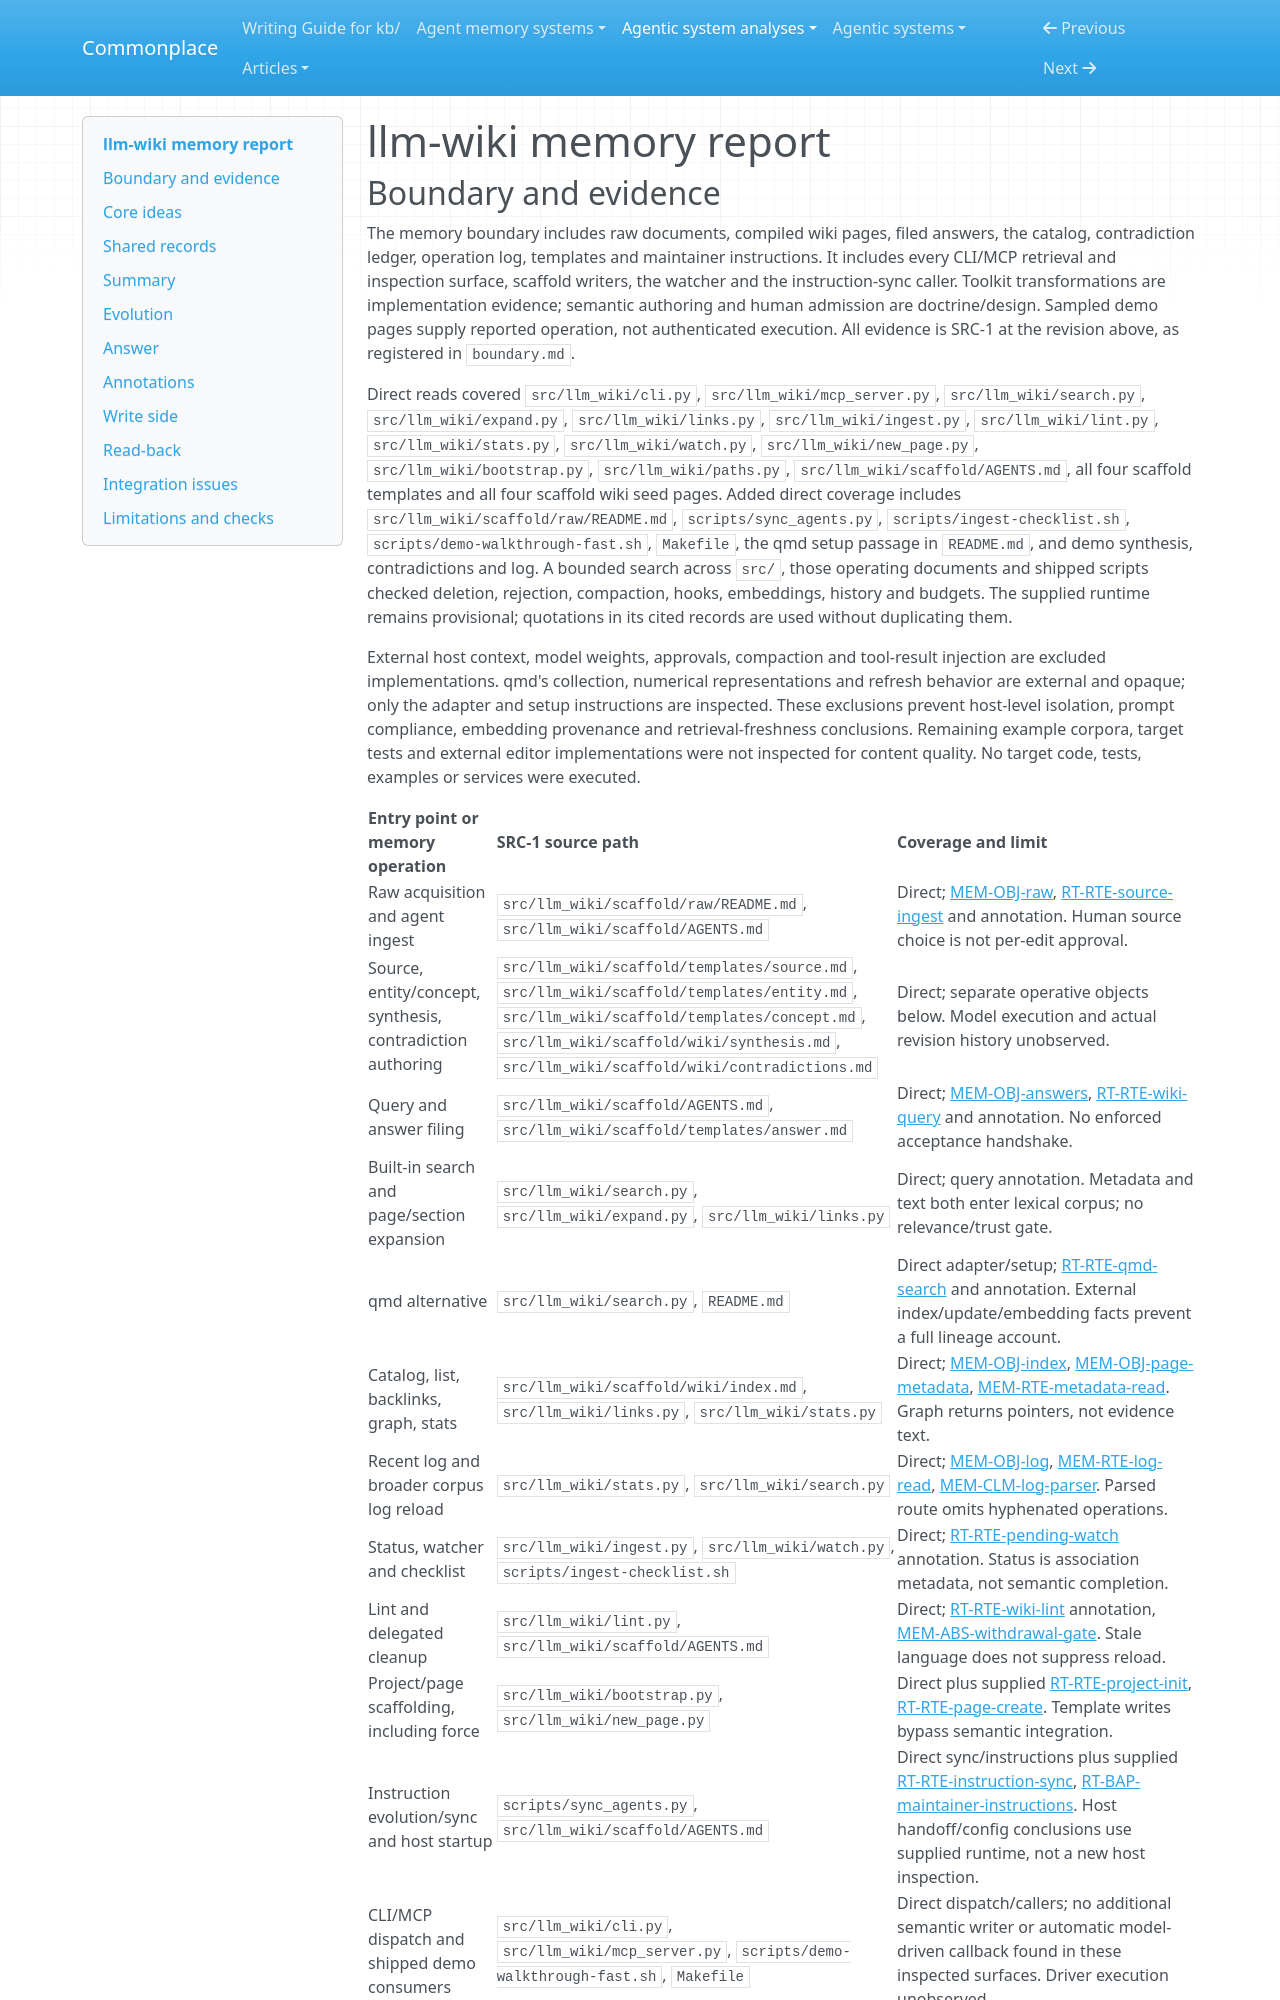

repository: zby/commonplace · page: agentic-system-analyses/retained/llm-wiki/memory/index.html · generator: mkdocs

---
type: agentic-system-analyses/types/agentic-system-memory-report.md
description: "LLM Wiki's agent-maintained Markdown memory, structural access metadata, selective reload and delegated revision at the frozen commit."
run-id: AAS-2026-10-14-llm-wiki-b437987c5802-01
source-identity: https://github.com/cobusgreyling/llm-wiki
reviewed-boundary: a424e6875aa2d5736d9c0d03d7c28bdbe32892a5
---

# llm-wiki memory report

## Boundary and evidence

The memory boundary includes raw documents, compiled wiki pages, filed answers, the catalog, contradiction ledger, operation log, templates and maintainer instructions. It includes every CLI/MCP retrieval and inspection surface, scaffold writers, the watcher and the instruction-sync caller. Toolkit transformations are implementation evidence; semantic authoring and human admission are doctrine/design. Sampled demo pages supply reported operation, not authenticated execution. All evidence is SRC-1 at the revision above, as registered in `boundary.md`.

Direct reads covered `src/llm_wiki/cli.py`, `src/llm_wiki/mcp_server.py`, `src/llm_wiki/search.py`, `src/llm_wiki/expand.py`, `src/llm_wiki/links.py`, `src/llm_wiki/ingest.py`, `src/llm_wiki/lint.py`, `src/llm_wiki/stats.py`, `src/llm_wiki/watch.py`, `src/llm_wiki/new_page.py`, `src/llm_wiki/bootstrap.py`, `src/llm_wiki/paths.py`, `src/llm_wiki/scaffold/AGENTS.md`, all four scaffold templates and all four scaffold wiki seed pages. Added direct coverage includes `src/llm_wiki/scaffold/raw/README.md`, `scripts/sync_agents.py`, `scripts/ingest-checklist.sh`, `scripts/demo-walkthrough-fast.sh`, `Makefile`, the qmd setup passage in `README.md`, and demo synthesis, contradictions and log. A bounded search across `src/`, those operating documents and shipped scripts checked deletion, rejection, compaction, hooks, embeddings, history and budgets. The supplied runtime remains provisional; quotations in its cited records are used without duplicating them.

External host context, model weights, approvals, compaction and tool-result injection are excluded implementations. qmd's collection, numerical representations and refresh behavior are external and opaque; only the adapter and setup instructions are inspected. These exclusions prevent host-level isolation, prompt compliance, embedding provenance and retrieval-freshness conclusions. Remaining example corpora, target tests and external editor implementations were not inspected for content quality. No target code, tests, examples or services were executed.

| Entry point or memory operation | SRC-1 source path | Coverage and limit |
|---|---|---|
| Raw acquisition and agent ingest | `src/llm_wiki/scaffold/raw/README.md`, `src/llm_wiki/scaffold/AGENTS.md` | Direct; [MEM-OBJ-raw](#mem-obj-raw), [RT-RTE-source-ingest](runtime.md#rt-rte-source-ingest) and annotation. Human source choice is not per-edit approval. |
| Source, entity/concept, synthesis, contradiction authoring | `src/llm_wiki/scaffold/templates/source.md`, `src/llm_wiki/scaffold/templates/entity.md`, `src/llm_wiki/scaffold/templates/concept.md`, `src/llm_wiki/scaffold/wiki/synthesis.md`, `src/llm_wiki/scaffold/wiki/contradictions.md` | Direct; separate operative objects below. Model execution and actual revision history unobserved. |
| Query and answer filing | `src/llm_wiki/scaffold/AGENTS.md`, `src/llm_wiki/scaffold/templates/answer.md` | Direct; [MEM-OBJ-answers](#mem-obj-answers), [RT-RTE-wiki-query](runtime.md#rt-rte-wiki-query) and annotation. No enforced acceptance handshake. |
| Built-in search and page/section expansion | `src/llm_wiki/search.py`, `src/llm_wiki/expand.py`, `src/llm_wiki/links.py` | Direct; query annotation. Metadata and text both enter lexical corpus; no relevance/trust gate. |
| qmd alternative | `src/llm_wiki/search.py`, `README.md` | Direct adapter/setup; [RT-RTE-qmd-search](runtime.md#rt-rte-qmd-search) and annotation. External index/update/embedding facts prevent a full lineage account. |
| Catalog, list, backlinks, graph, stats | `src/llm_wiki/scaffold/wiki/index.md`, `src/llm_wiki/links.py`, `src/llm_wiki/stats.py` | Direct; [MEM-OBJ-index](#mem-obj-index), [MEM-OBJ-page-metadata](#mem-obj-page-metadata), [MEM-RTE-metadata-read](#mem-rte-metadata-read). Graph returns pointers, not evidence text. |
| Recent log and broader corpus log reload | `src/llm_wiki/stats.py`, `src/llm_wiki/search.py` | Direct; [MEM-OBJ-log](#mem-obj-log), [MEM-RTE-log-read](#mem-rte-log-read), [MEM-CLM-log-parser](#mem-clm-log-parser). Parsed route omits hyphenated operations. |
| Status, watcher and checklist | `src/llm_wiki/ingest.py`, `src/llm_wiki/watch.py`, `scripts/ingest-checklist.sh` | Direct; [RT-RTE-pending-watch](runtime.md#rt-rte-pending-watch) annotation. Status is association metadata, not semantic completion. |
| Lint and delegated cleanup | `src/llm_wiki/lint.py`, `src/llm_wiki/scaffold/AGENTS.md` | Direct; [RT-RTE-wiki-lint](runtime.md#rt-rte-wiki-lint) annotation, [MEM-ABS-withdrawal-gate](#mem-abs-withdrawal-gate). Stale language does not suppress reload. |
| Project/page scaffolding, including force | `src/llm_wiki/bootstrap.py`, `src/llm_wiki/new_page.py` | Direct plus supplied [RT-RTE-project-init](runtime.md#rt-rte-project-init), [RT-RTE-page-create](runtime.md#rt-rte-page-create). Template writes bypass semantic integration. |
| Instruction evolution/sync and host startup | `scripts/sync_agents.py`, `src/llm_wiki/scaffold/AGENTS.md` | Direct sync/instructions plus supplied [RT-RTE-instruction-sync](runtime.md#rt-rte-instruction-sync), [RT-BAP-maintainer-instructions](runtime.md#rt-bap-maintainer-instructions). Host handoff/config conclusions use supplied runtime, not a new host inspection. |
| CLI/MCP dispatch and shipped demo consumers | `src/llm_wiki/cli.py`, `src/llm_wiki/mcp_server.py`, `scripts/demo-walkthrough-fast.sh`, `Makefile` | Direct dispatch/callers; no additional semantic writer or automatic model-driven callback found in these inspected surfaces. Driver execution unobserved. |
